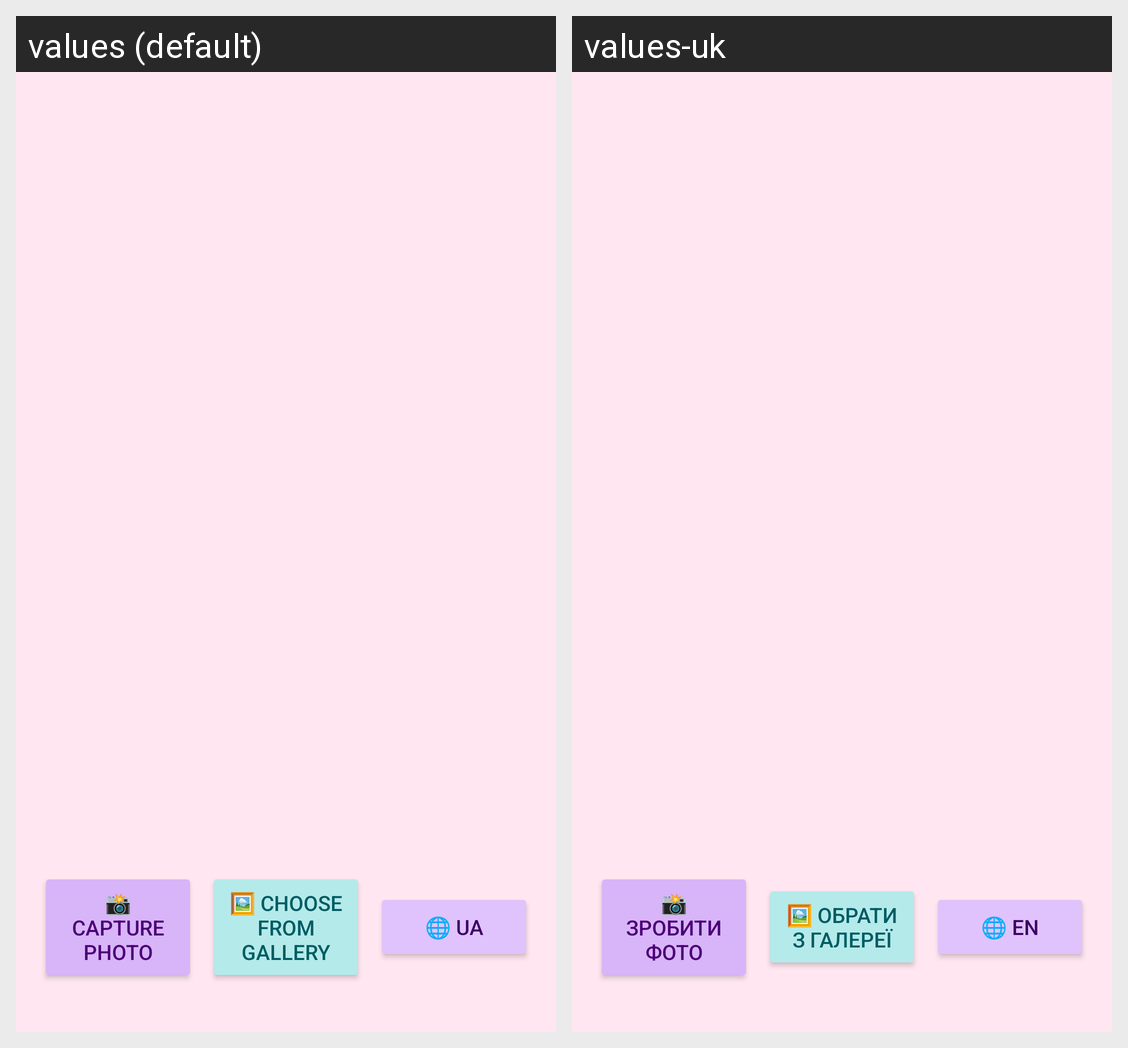

The Android screen above is rendered under two locales of the same app. Produce the string resources it draws, with the default and per-locale values.
Android screen res/layout/activity_main.xml rendered under 2 locales, left to right: values (default), values-uk. Device: Nexus 5 (rendered at 1080×1920; each locale shown at half size, 540×960, under a caption strip naming it); theme Theme.FlowerDetection.
Strings drawn on this screen, with the default value and each locale's value (text and hints the layout hard-codes, and strings that could not be matched under every locale, appear in the picture but are not listed):

capture_photo
  values: 📸 Capture Photo
  values-uk: 📸 Зробити фото

choose_from_gallery
  values: 🖼️ Choose from Gallery
  values-uk: 🖼️ Обрати з галереї

switch_language
  values: 🌐 UA
  values-uk: 🌐 EN
